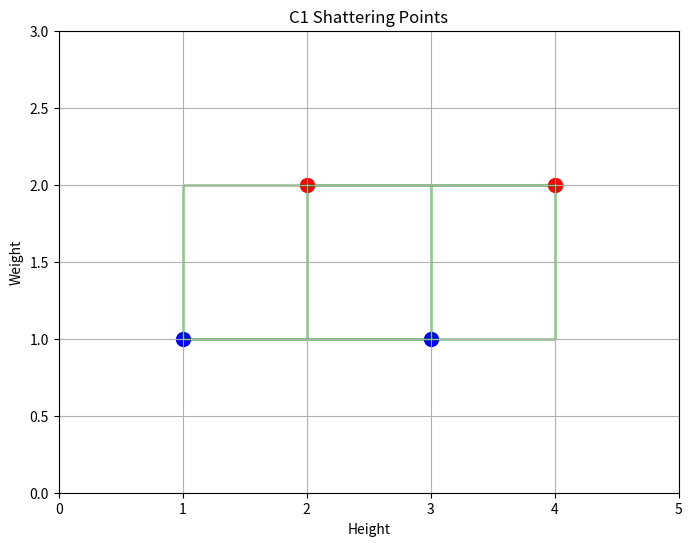

Reproduce this figure in Python.
import matplotlib.pyplot as plt
import numpy as np

# Define the feature space
X = np.array([[1, 1], [2, 2], [3, 1], [4, 2]])

# Define labels for each point
labels = [1, -1, 1, -1]  # Positive: 1, Negative: -1

# Define function to plot points and rectangles
def plot_points_and_rectangles(rectangles):
    plt.figure(figsize=(8, 6))
    # Plot points
    for i, label in enumerate(labels):
        color = 'blue' if label == 1 else 'red'
        plt.scatter(X[i, 0], X[i, 1], color=color, s=100)
    # Plot rectangles
    for rect in rectangles:
        plt.gca().add_patch(rect)
    plt.xlim(0, 5)
    plt.ylim(0, 3)
    plt.xlabel('Height')
    plt.ylabel('Weight')
    plt.title('C1 Shattering Points')
    plt.grid(True)
    plt.show()

# Define function to generate axis-parallel rectangles
def generate_rectangles():
    rectangles = []
    for i in range(len(X)):
        for j in range(i + 1, len(X)):
            x_min = min(X[i][0], X[j][0])
            x_max = max(X[i][0], X[j][0])
            y_min = min(X[i][1], X[j][1])
            y_max = max(X[i][1], X[j][1])
            rect = plt.Rectangle((x_min, y_min), x_max - x_min, y_max - y_min, edgecolor='green', facecolor='none')
            rectangles.append(rect)
    return rectangles

# Plot the points and rectangles
plot_points_and_rectangles(generate_rectangles())

import itertools

# Define function to check if C2 can shatter points
def can_shatter_c2():
    for subset in itertools.combinations(X, 2):
        # Check if there exists a subset that separates the points
        x1, x2 = subset
        if (x1[0] < x2[0] and x1[1] < x2[1]) or (x1[0] > x2[0] and x1[1] > x2[1]):
            return False
    return True

# Check if C2 can shatter points
can_shatter = can_shatter_c2()
print("C2 can shatter points:", can_shatter)
